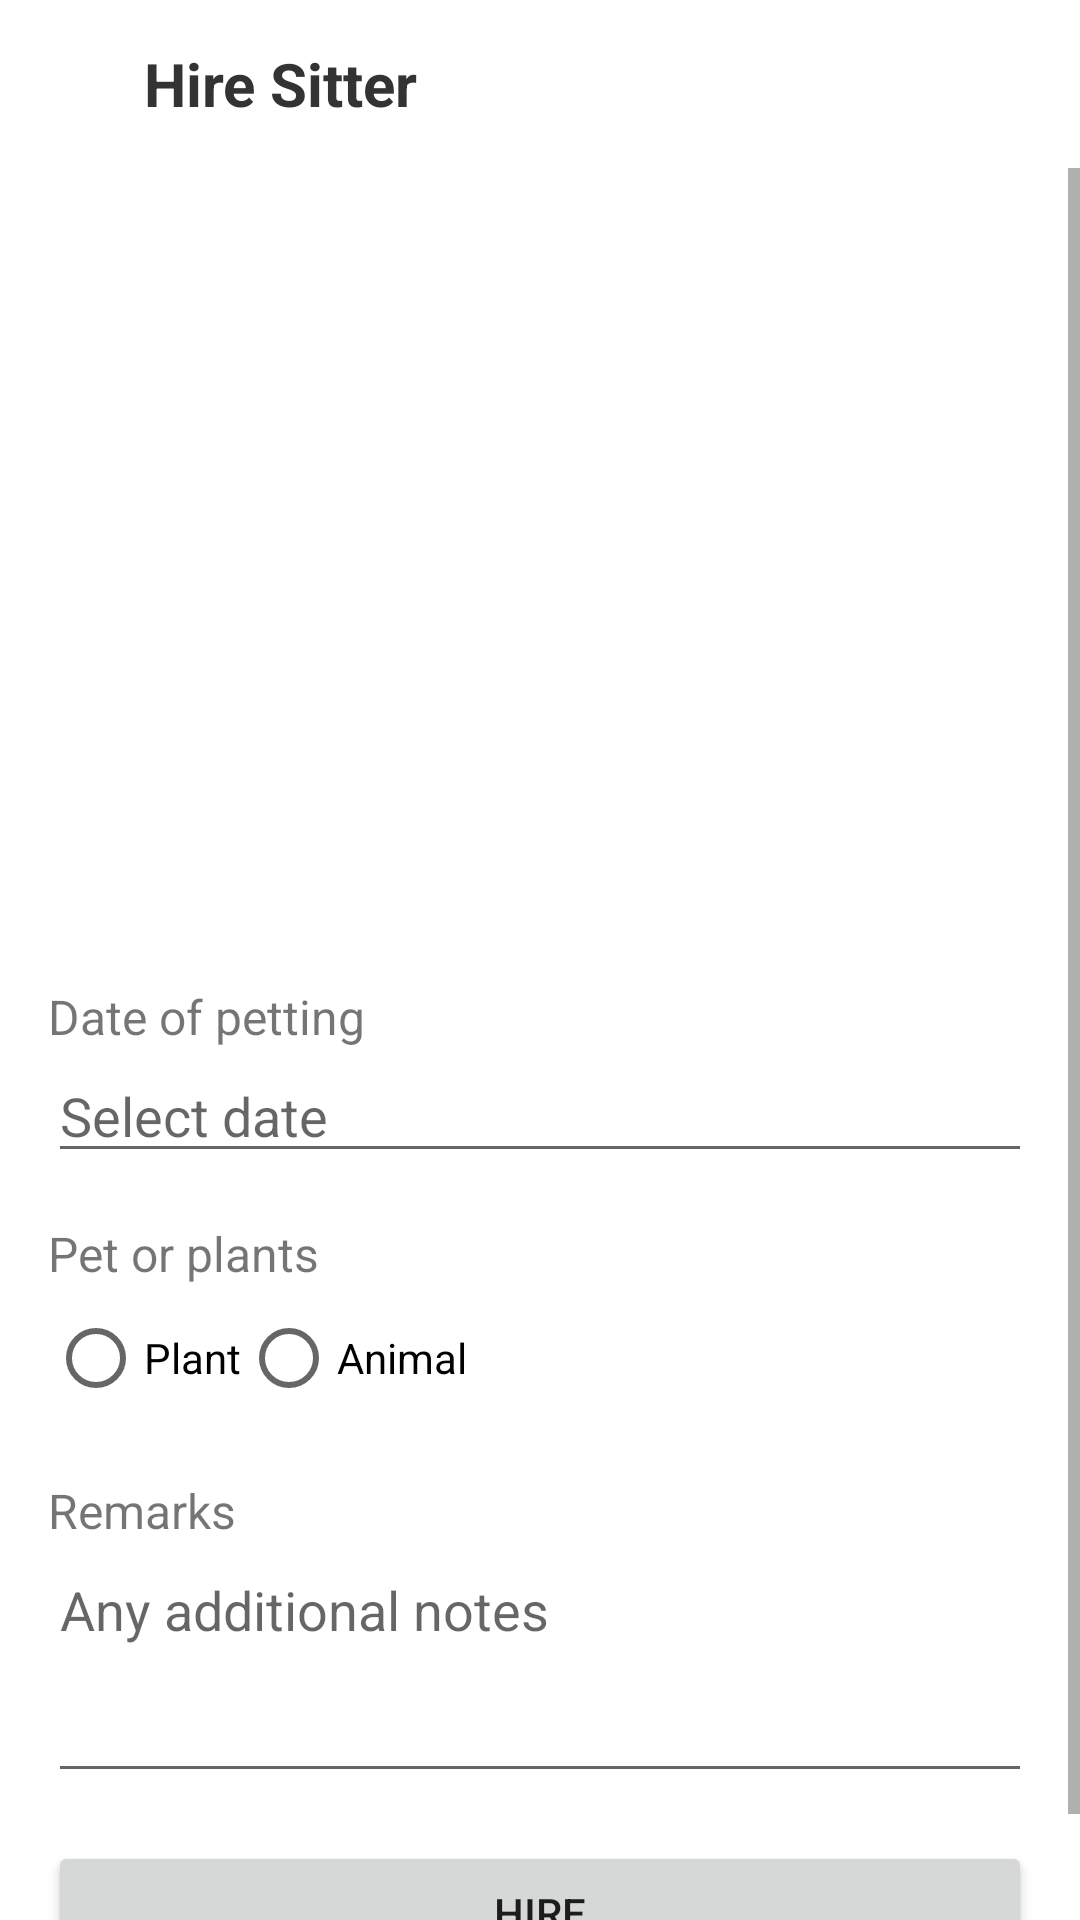

The Android layout XML behind this screen, and the referenced resources:
<!-- AndroidManifest.xml: application theme Theme.PetHub -->
<!-- res/layout/activity_hire.xml -->
<?xml version="1.0" encoding="utf-8"?>
<LinearLayout xmlns:android="http://schemas.android.com/apk/res/android"
    android:layout_width="match_parent"
    android:layout_height="wrap_content"
    android:orientation="vertical">

    <LinearLayout
        android:layout_width="match_parent"
        android:layout_height="?attr/actionBarSize"
        android:background="@color/white"
        android:gravity="center_vertical"
        android:paddingStart="16dp">

        <ImageButton
            android:id="@+id/btnBack"
            android:layout_width="wrap_content"
            android:layout_height="wrap_content"
            android:background="?attr/selectableItemBackgroundBorderless"
            android:padding="8dp"
            android:src="@drawable/ic_back" />

        <TextView
            android:layout_width="wrap_content"
            android:layout_height="wrap_content"
            android:text="Hire Sitter"
            android:textColor="#333333"
            android:textSize="20sp"
            android:textStyle="bold"
            android:layout_marginStart="16dp" />

    </LinearLayout>

    <ScrollView
        android:layout_width="match_parent"
        android:layout_height="match_parent"
        android:fillViewport="true">

        <LinearLayout
            android:layout_width="match_parent"
            android:layout_height="wrap_content"
            android:orientation="vertical"
            android:padding="16dp">

            
            <LinearLayout
                android:layout_width="match_parent"
                android:layout_height="wrap_content"
                android:orientation="vertical"
                android:padding="16dp"
                android:background="@android:color/white">

                <ImageView
                    android:id="@+id/ivSitterPhoto"
                    android:layout_width="100dp"
                    android:layout_height="100dp"
                    android:layout_gravity="center_horizontal"
                    android:src="@drawable/default_avatar" />

                <TextView
                    android:id="@+id/tvSitterName"
                    android:layout_width="wrap_content"
                    android:layout_height="wrap_content"
                    android:layout_gravity="center_horizontal"
                    android:textSize="20sp"
                    android:textStyle="bold" />

                <TextView
                    android:id="@+id/tvSitterBio"
                    android:layout_width="wrap_content"
                    android:layout_height="wrap_content"
                    android:layout_marginTop="8dp" />

                <TextView
                    android:id="@+id/tvSitterSkills"
                    android:layout_width="wrap_content"
                    android:layout_height="wrap_content"
                    android:layout_marginTop="8dp" />

                <TextView
                    android:id="@+id/tvSitterEmail"
                    android:layout_width="wrap_content"
                    android:layout_height="wrap_content"
                    android:layout_marginTop="8dp" />

            </LinearLayout>

            
            <LinearLayout
                android:layout_width="match_parent"
                android:layout_height="wrap_content"
                android:orientation="vertical"
                android:layout_marginTop="16dp">

                <TextView
                    android:layout_width="wrap_content"
                    android:layout_height="wrap_content"
                    android:text="Date of petting"
                    android:textSize="16sp" />

                <EditText
                    android:id="@+id/etDate"
                    android:layout_width="match_parent"
                    android:layout_height="wrap_content"
                    android:hint="Select date"
                    android:focusable="false"
                    android:clickable="true" />

                <TextView
                    android:layout_width="wrap_content"
                    android:layout_height="wrap_content"
                    android:text="Pet or plants"
                    android:textSize="16sp"
                    android:layout_marginTop="16dp" />

                <RadioGroup
                    android:id="@+id/rgPetType"
                    android:layout_width="wrap_content"
                    android:layout_height="wrap_content"
                    android:orientation="horizontal">

                    <RadioButton
                        android:id="@+id/rbPlant"
                        android:layout_width="wrap_content"
                        android:layout_height="wrap_content"
                        android:text="Plant" />

                    <RadioButton
                        android:id="@+id/rbAnimal"
                        android:layout_width="wrap_content"
                        android:layout_height="wrap_content"
                        android:text="Animal" />

                </RadioGroup>

                <LinearLayout
                    android:id="@+id/speciesLayout"
                    android:layout_width="match_parent"
                    android:layout_height="wrap_content"
                    android:orientation="vertical"
                    android:visibility="gone"
                    android:layout_marginTop="16dp">

                    <TextView
                        android:layout_width="wrap_content"
                        android:layout_height="wrap_content"
                        android:text="Species"
                        android:textSize="16sp" />

                    <Spinner
                        android:id="@+id/spinnerSpecies"
                        android:layout_width="match_parent"
                        android:layout_height="wrap_content" />

                </LinearLayout>

                <TextView
                    android:layout_width="wrap_content"
                    android:layout_height="wrap_content"
                    android:text="Remarks"
                    android:textSize="16sp"
                    android:layout_marginTop="16dp" />

                <EditText
                    android:id="@+id/etRemarks"
                    android:layout_width="match_parent"
                    android:layout_height="wrap_content"
                    android:hint="Any additional notes"
                    android:minLines="3"
                    android:gravity="top" />

                <Button
                    android:id="@+id/btnSubmit"
                    android:layout_width="match_parent"
                    android:layout_height="wrap_content"
                    android:text="Hire"
                    android:layout_marginTop="16dp" />

            </LinearLayout>
        </LinearLayout>
    </ScrollView>
</LinearLayout>
<!-- resources referenced by this layout -->
<resources>
  <color name="white">#FFFFFFFF</color>
  <style name="Theme.PetHub" parent="Theme.MaterialComponents.DayNight.NoActionBar">
          
          <item name="colorPrimary">#4CAF50</item>
          <item name="colorPrimaryDark">#388E3C</item>
          <item name="colorAccent">#063670</item>
          <item name="android:windowLightStatusBar">true</item>
      </style>
</resources>
